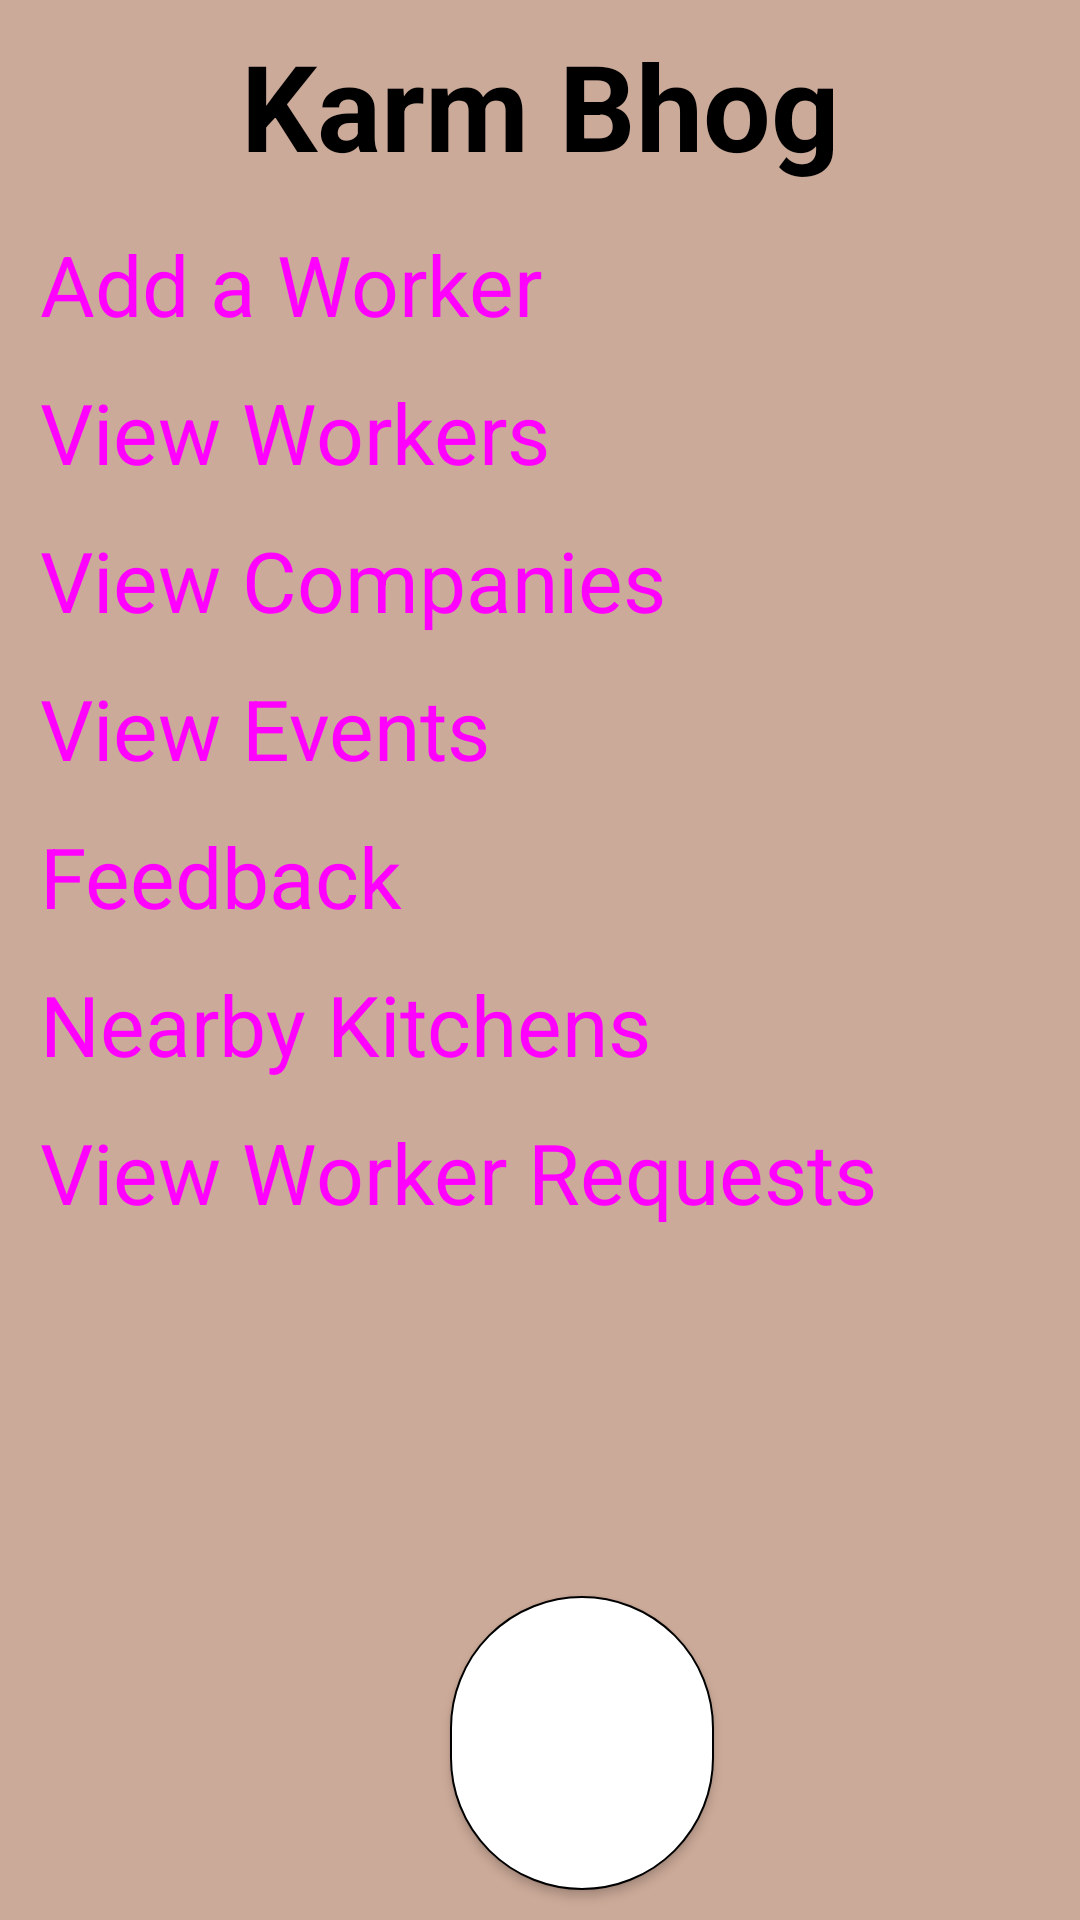

Reconstruct the res/layout file that produces this screen, plus the resources it refers to.
<!-- AndroidManifest.xml: application theme Theme.KarmBhog -->
<!-- res/layout/activity_dashboard.xml -->
<?xml version="1.0" encoding="utf-8"?>
<androidx.constraintlayout.widget.ConstraintLayout xmlns:android="http://schemas.android.com/apk/res/android"
    xmlns:app="http://schemas.android.com/apk/res-auto"
    xmlns:tools="http://schemas.android.com/tools"
    android:layout_width="match_parent"
    android:layout_height="match_parent"
    tools:context=".Dashboard"
    tools:layout_editor_absoluteX="0dp"
    tools:layout_editor_absoluteY="-3dp">

    <ScrollView
        android:layout_width="match_parent"
        android:layout_height="match_parent"
        android:background="#454141"
        android:fillViewport="true">

        <androidx.constraintlayout.widget.ConstraintLayout
            android:layout_width="match_parent"
            android:layout_height="match_parent"
            android:background="#ccaa99">

            <TextView
                android:id="@+id/textView2"
                android:layout_width="wrap_content"
                android:layout_height="wrap_content"
                android:layout_gravity="center"
                android:gravity="center"
                android:text="Karm Bhog"
                android:textColor="#000000"
                android:textSize="40sp"
                android:textStyle="bold"
                app:layout_constraintBottom_toTopOf="@+id/linearLayoutUp"
                app:layout_constraintEnd_toEndOf="parent"
                app:layout_constraintStart_toStartOf="parent"
                app:layout_constraintTop_toTopOf="@+id/linearLayoutDown" />

            <LinearLayout
                android:id="@+id/linearLayoutUp"
                android:layout_width="389dp"
                android:layout_height="500dp"
                android:orientation="vertical"
                app:layout_constraintBottom_toBottomOf="parent"
                app:layout_constraintEnd_toEndOf="parent"
                app:layout_constraintHorizontal_bias="0.384"
                app:layout_constraintStart_toStartOf="parent"
                app:layout_constraintTop_toTopOf="parent"
                app:layout_constraintVertical_bias="0.501">

                <Button
                    android:id="@+id/add"
                    style="@style/Widget.Material3.Button"
                    android:layout_width="match_parent"
                    android:layout_height="wrap_content"
                    android:backgroundTint="#cd8756"
                    android:text="Add a Worker"
                    android:textAlignment="textStart"
                    android:textSize="28sp"
                    app:icon="@drawable/baseline_360_24"
                    tools:ignore="TextSizeCheck" />

                <Button
                    android:id="@+id/hunger"
                    style="@style/Widget.Material3.Button"
                    android:layout_width="match_parent"
                    android:layout_height="wrap_content"
                    android:backgroundTint="#cd8756"
                    android:text="View Workers"
                    android:textAlignment="textStart"
                    android:textSize="28sp"
                    app:icon="@drawable/baseline_360_24" />

                <Button
                    android:id="@+id/company"
                    style="@style/Widget.Material3.Button"
                    android:layout_width="match_parent"
                    android:layout_height="wrap_content"
                    android:backgroundTint="#cd8756"
                    android:text="View Companies"
                    android:textAlignment="textStart"
                    android:textSize="28sp"
                    app:icon="@drawable/baseline_360_24" />

                <Button
                    android:id="@+id/event"
                    style="@style/Widget.Material3.Button"
                    android:layout_width="match_parent"
                    android:layout_height="wrap_content"
                    android:backgroundTint="#cd8756"
                    android:text="View Events"
                    android:textAlignment="textStart"
                    android:textSize="28sp"
                    app:icon="@drawable/baseline_360_24" />

                <Button
                    android:id="@+id/feedbacks"
                    style="@style/Widget.Material3.Button"
                    android:layout_width="match_parent"
                    android:layout_height="wrap_content"
                    android:backgroundTint="#cd8756"
                    android:text="Feedback"
                    android:textAlignment="textStart"
                    android:textSize="28sp"
                    app:icon="@drawable/baseline_360_24" />

                <Button
                    android:id="@+id/kitchens"
                    style="@style/Widget.Material3.Button"
                    android:layout_width="match_parent"
                    android:layout_height="wrap_content"
                    android:backgroundTint="#cd8756"
                    android:text="Nearby Kitchens"
                    android:textAlignment="textStart"
                    android:textSize="28sp"
                    app:icon="@drawable/baseline_360_24" />

                

                <Button
                    android:id="@+id/workreq"
                    style="@style/Widget.Material3.Button"
                    android:layout_width="match_parent"
                    android:layout_height="wrap_content"
                    android:backgroundTint="#cd8756"
                    android:text="View Worker Requests"
                    android:textAlignment="textStart"
                    android:textSize="28sp"
                    app:icon="@drawable/baseline_360_24" />

            </LinearLayout>

            <LinearLayout
                android:id="@+id/linearLayoutDown"
                android:layout_width="match_parent"
                android:layout_height="match_parent"
                android:gravity="bottom"
                android:orientation="horizontal"
                app:layout_constraintTop_toBottomOf="@id/linearLayoutUp"
                app:layout_constraintEnd_toEndOf="parent"
                app:layout_constraintHorizontal_bias="1.0"
                app:layout_constraintStart_toStartOf="parent"
                app:layout_constraintBottom_toBottomOf="parent"
                app:layout_constraintVertical_bias="1.0">

                <Button
                    android:id="@+id/Button1"
                    android:layout_width="wrap_content"
                    android:layout_height="98dp"
                    android:layout_marginLeft="150dp"
                    android:layout_marginBottom="5dp"
                    android:background="@drawable/shappe"
                    android:drawableTop="@drawable/baseline_home_24" />

            </LinearLayout>
        </androidx.constraintlayout.widget.ConstraintLayout>
    </ScrollView>

    

</androidx.constraintlayout.widget.ConstraintLayout>
<!-- resources referenced by this layout -->
<resources>
  <!-- drawable baseline_360_24 (drawable) -->
  <vector android:autoMirrored="true" android:height="24dp"
      android:tint="#112BD5" android:viewportHeight="24"
      android:viewportWidth="24" android:width="24dp" xmlns:android="http://schemas.android.com/apk/res/android">
      <path android:fillColor="@android:color/white" android:pathData="M12,7C6.48,7 2,9.24 2,12c0,2.24 2.94,4.13 7,4.77V20l4,-4 -4,-4v2.73c-3.15,-0.56 -5,-1.9 -5,-2.73 0,-1.06 3.04,-3 8,-3s8,1.94 8,3c0,0.73 -1.46,1.89 -4,2.53v2.05c3.53,-0.77 6,-2.53 6,-4.58 0,-2.76 -4.48,-5 -10,-5z"/>
  </vector>
  <!-- drawable baseline_home_24 (drawable) -->
  <vector android:height="70dp" android:tint="#ffffff"
      android:viewportHeight="24" android:viewportWidth="24"
      android:width="70dp" xmlns:android="http://schemas.android.com/apk/res/android">
      <path android:fillColor="@android:color/white" android:pathData="M10,20v-6h4v6h5v-8h3L12,3 2,12h3v8z"/>
  </vector>
  <!-- drawable shappe (drawable) -->
  <?xml version="1.0" encoding="utf-8"?>
  <selector xmlns:android="http://schemas.android.com/apk/res/android">
  
      <item>
      <shape android:shape="rectangle">
          <corners
              android:radius="50dp"/>
          <solid android:color="#ffffff"/>
          <stroke
              android:width="0.8dp"
              android:color="#000000" />
  
          <size
              android:width="56dp"
              android:height="56dp" />
      </shape>
      </item>
  </selector>
  <string name="app_name">KarmBhog</string>
  <style name="Theme.KarmBhog" parent="Theme.MaterialComponents.DayNight.DarkActionBar">
          
          <item name="colorPrimary">@color/purple_500</item>
          <item name="colorPrimaryVariant">@color/purple_700</item>
          <item name="colorOnPrimary">@color/white</item>
          
          <item name="colorSecondary">@color/green_200</item>
          <item name="colorSecondaryVariant">@color/blue_700</item>
          <item name="colorOnSecondary">@color/black</item>
          
          <item name="android:statusBarColor">?attr/colorPrimaryVariant</item>
          
      </style>
  <color name="purple_500">#003CEE</color>
  <color name="purple_700">#FF3700B3</color>
  <color name="white">#FFFFFFFF</color>
  <color name="green_200">#49CA5E</color>
  <color name="blue_700">#1B77C8</color>
  <color name="black">#FF000000</color>
</resources>
